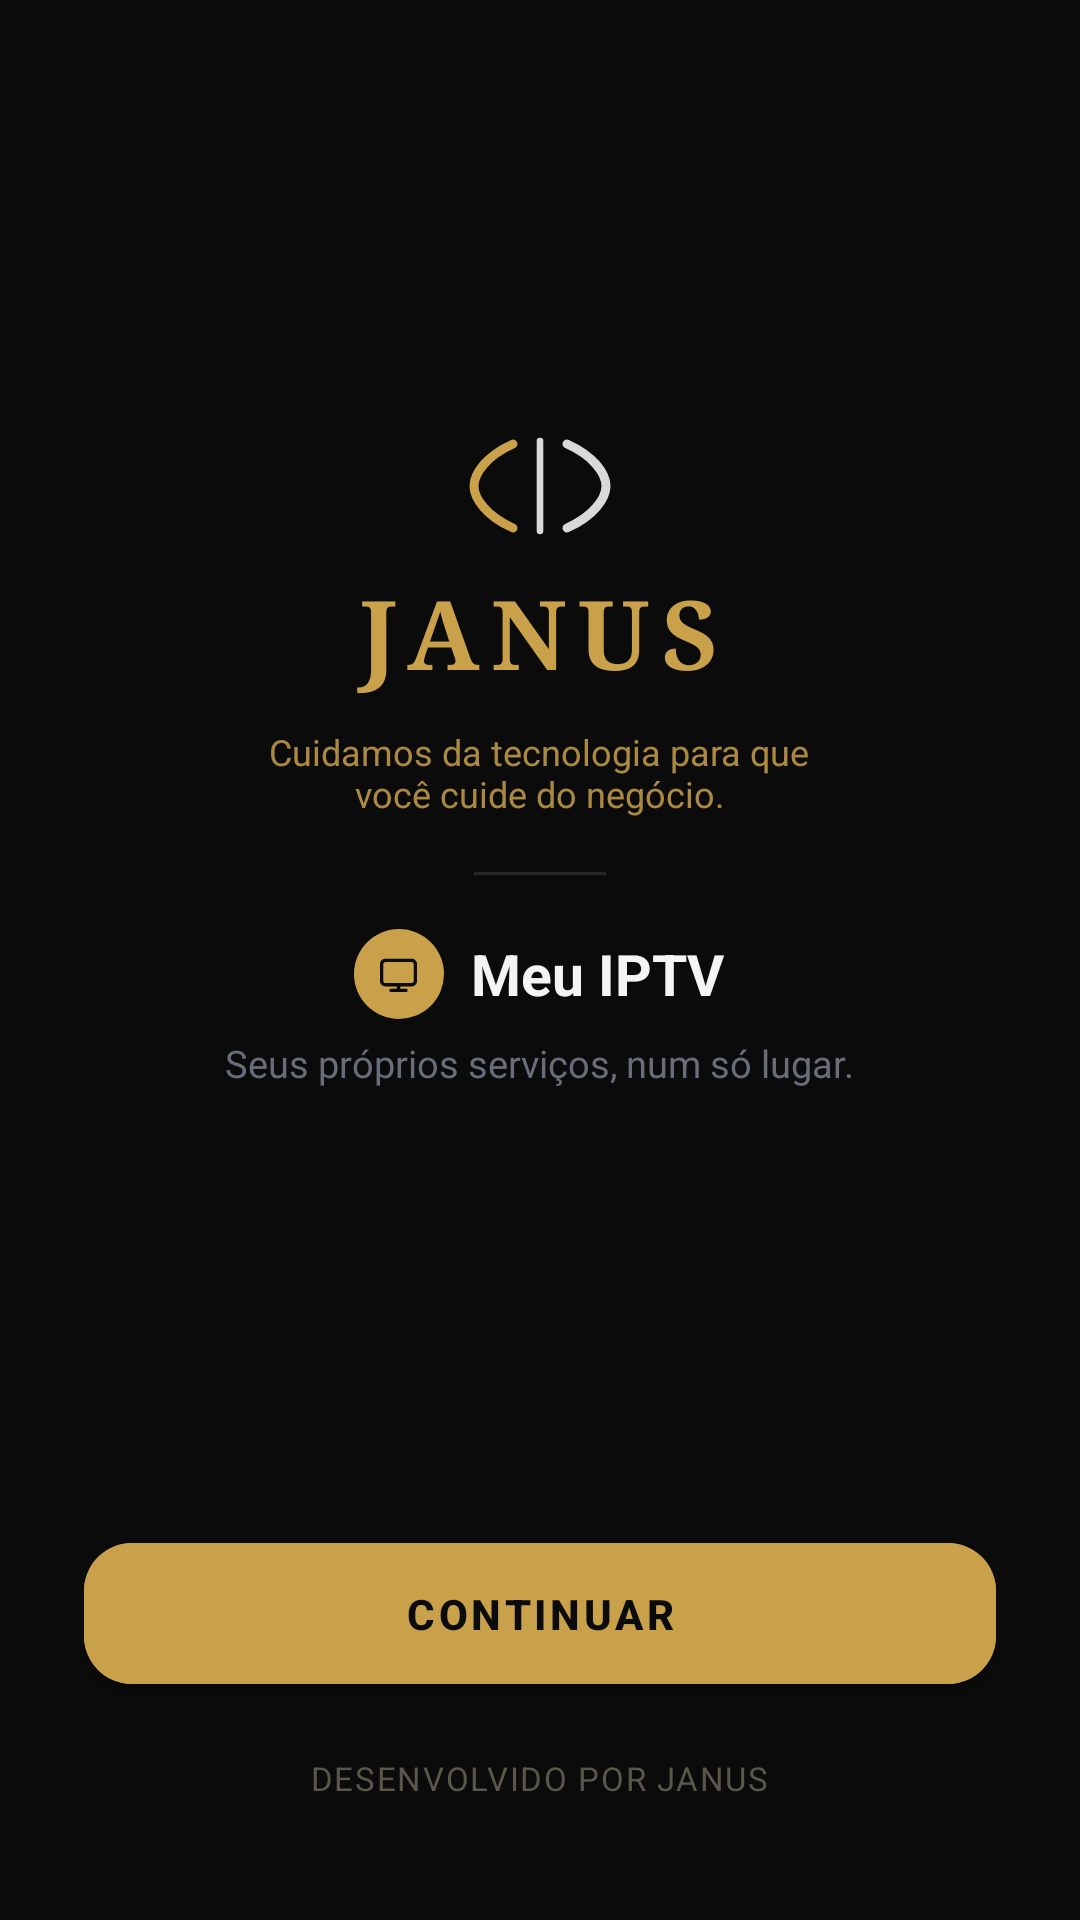

This screen was rendered from an Android layout file. Write that file and the resources it references.
<!-- AndroidManifest.xml: application theme Theme.MeuIPTV -->
<!-- res/layout/activity_splash.xml -->
<?xml version="1.0" encoding="utf-8"?>
<LinearLayout xmlns:android="http://schemas.android.com/apk/res/android"
    xmlns:app="http://schemas.android.com/apk/res-auto"
    android:layout_width="match_parent"
    android:layout_height="match_parent"
    android:background="#0B0B0C"
    android:orientation="vertical"
    android:fitsSystemWindows="true">

    <LinearLayout
        android:layout_width="match_parent"
        android:layout_height="0dp"
        android:layout_weight="1"
        android:gravity="center"
        android:orientation="vertical"
        android:paddingHorizontal="44dp">

        <ImageView
            android:layout_width="54dp"
            android:layout_height="34dp"
            android:contentDescription="@string/app_name"
            android:src="@drawable/ic_janus_mark" />

        <TextView
            android:layout_width="wrap_content"
            android:layout_height="wrap_content"
            android:layout_marginTop="10dp"
            android:fontFamily="serif"
            android:letterSpacing="0.12"
            android:text="JANUS"
            android:textColor="#C9A14A"
            android:textSize="32sp"
            android:textStyle="bold" />

        <TextView
            android:layout_width="wrap_content"
            android:layout_height="wrap_content"
            android:layout_marginTop="10dp"
            android:alpha="0.85"
            android:gravity="center"
            android:text="@string/janus_slogan"
            android:textColor="#C9A14A"
            android:textSize="12sp" />

        <View
            android:layout_width="44dp"
            android:layout_height="1dp"
            android:layout_marginTop="18dp"
            android:background="#2A2620" />

        <LinearLayout
            android:layout_width="wrap_content"
            android:layout_height="wrap_content"
            android:layout_marginTop="18dp"
            android:gravity="center_vertical"
            android:orientation="horizontal">

            <FrameLayout
                android:layout_width="30dp"
                android:layout_height="30dp"
                android:background="@drawable/bg_circulo_verde">

                <ImageView
                    android:layout_width="15dp"
                    android:layout_height="15dp"
                    android:layout_gravity="center"
                    android:contentDescription="@null"
                    android:src="@drawable/ic_tv" />
            </FrameLayout>

            <TextView
                android:layout_width="wrap_content"
                android:layout_height="wrap_content"
                android:layout_marginStart="9dp"
                android:text="@string/app_name"
                android:textColor="#F3F4F6"
                android:textSize="19sp"
                android:textStyle="bold" />
        </LinearLayout>

        <TextView
            android:layout_width="wrap_content"
            android:layout_height="wrap_content"
            android:layout_marginTop="6dp"
            android:text="@string/splash_app_tagline"
            android:textColor="#686D7A"
            android:textSize="12.5sp" />

    </LinearLayout>

    <LinearLayout
        android:layout_width="match_parent"
        android:layout_height="wrap_content"
        android:gravity="center"
        android:orientation="vertical"
        android:paddingHorizontal="28dp"
        android:paddingBottom="40dp">

        <com.google.android.material.button.MaterialButton
            android:id="@+id/btnContinuar"
            android:layout_width="match_parent"
            android:layout_height="wrap_content"
            android:backgroundTint="#C9A14A"
            android:paddingVertical="14dp"
            android:text="@string/btn_continue"
            android:textColor="#0B0B0C"
            android:textStyle="bold"
            app:cornerRadius="16dp" />

        <TextView
            android:layout_width="wrap_content"
            android:layout_height="wrap_content"
            android:layout_marginTop="18dp"
            android:letterSpacing="0.05"
            android:text="@string/splash_credit"
            android:textAllCaps="true"
            android:textColor="#5B564A"
            android:textSize="11sp" />

    </LinearLayout>

</LinearLayout>
<!-- resources referenced by this layout -->
<resources>
  <!-- drawable bg_circulo_verde (drawable) -->
  <?xml version="1.0" encoding="utf-8"?>
  <shape xmlns:android="http://schemas.android.com/apk/res/android" android:shape="oval">
      <solid android:color="@color/brand_gold" />
  </shape>
  <!-- drawable ic_janus_mark (drawable) -->
  <vector xmlns:android="http://schemas.android.com/apk/res/android"
      android:width="54dp"
      android:height="34dp"
      android:viewportWidth="54"
      android:viewportHeight="34">
      <path
          android:pathData="M18,3 C9,7 5,13 5,17 C5,21 9,27 18,31"
          android:strokeColor="#C9A14A"
          android:strokeWidth="3"
          android:strokeLineCap="round"
          android:fillColor="#00000000" />
      <path
          android:pathData="M27,2 L27,32"
          android:strokeColor="#D9D9D9"
          android:strokeWidth="2.2"
          android:strokeLineCap="round"
          android:fillColor="#00000000" />
      <path
          android:pathData="M36,3 C45,7 49,13 49,17 C49,21 45,27 36,31"
          android:strokeColor="#D9D9D9"
          android:strokeWidth="3"
          android:strokeLineCap="round"
          android:fillColor="#00000000" />
  </vector>
  <!-- drawable ic_tv (drawable) -->
  <vector xmlns:android="http://schemas.android.com/apk/res/android"
      android:width="16dp"
      android:height="16dp"
      android:viewportWidth="24"
      android:viewportHeight="24">
      <path
          android:pathData="M3,7 a2,2 0 0 1 2,-2 h14 a2,2 0 0 1 2,2 v9 a2,2 0 0 1 -2,2 h-14 a2,2 0 0 1 -2,-2 Z"
          android:strokeColor="#0B0B0C"
          android:strokeWidth="1.8"
          android:strokeLineCap="round"
          android:strokeLineJoin="round"
          android:fillColor="#00000000" />
      <path
          android:pathData="M8,21 h8"
          android:strokeColor="#0B0B0C"
          android:strokeWidth="1.8"
          android:strokeLineCap="round"
          android:fillColor="#00000000" />
      <path
          android:pathData="M12,18 v3"
          android:strokeColor="#0B0B0C"
          android:strokeWidth="1.8"
          android:strokeLineCap="round"
          android:fillColor="#00000000" />
  </vector>
  <string name="app_name">Meu IPTV</string>
  <string name="btn_continue">Continuar</string>
  <string name="janus_slogan">Cuidamos da tecnologia para que\nvocê cuide do negócio.</string>
  <string name="splash_app_tagline">Seus próprios serviços, num só lugar.</string>
  <string name="splash_credit">Desenvolvido por Janus</string>
  <style name="Theme.MeuIPTV" parent="Theme.MaterialComponents.DayNight.NoActionBar">
          <item name="colorPrimary">@color/brand_gold</item>
          <item name="colorPrimaryDark">@color/brand_gold_dark</item>
          <item name="colorAccent">@color/brand_gold</item>
          <item name="colorSurface">@color/surface</item>
          <item name="android:windowBackground">@color/window_background</item>
          <item name="android:statusBarColor" tools:targetApi="21">@color/window_background</item>
          <item name="android:navigationBarColor" tools:targetApi="21">@color/window_background</item>
          <item name="android:windowLightStatusBar" tools:targetApi="23">true</item>
      </style>
  <color name="brand_gold">#C9A14A</color>
  <color name="brand_gold_dark">#A9813A</color>
  <color name="surface">#FFFFFF</color>
  <color name="window_background">#F8F6F1</color>
</resources>
